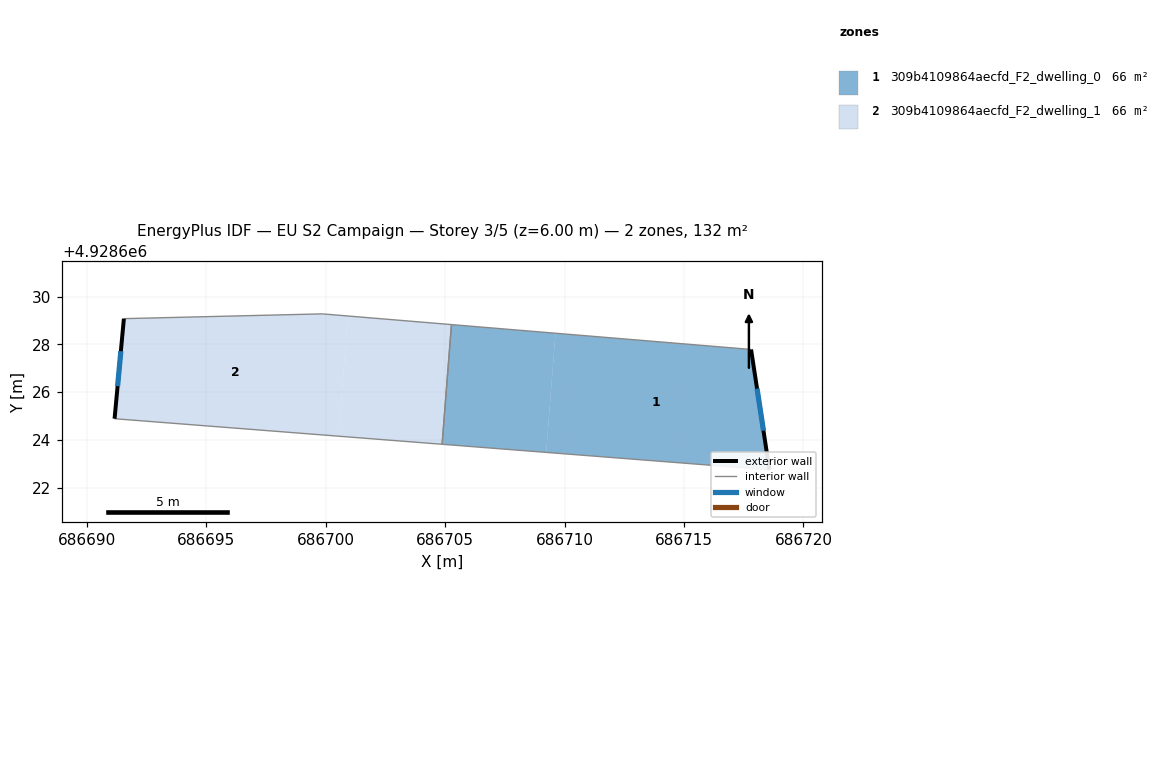
=== STOREY PLAN SPEC (per zone: floor XY polygon, exterior-wall plan segments, windows/doors) ===
zone 1: 309b4109864aecfd_F2_dwelling_0  (65.8 m²)
  floor: (686717.81, 4928627.78) (686718.58, 4928622.74) (686709.23, 4928623.47) (686709.62, 4928628.46)
  floor: (686709.62, 4928628.46) (686709.23, 4928623.47) (686704.87, 4928623.81) (686705.26, 4928628.83)
  exterior wall: (686718.58, 4928622.74) – (686717.81, 4928627.78)  [5.1 m]
    window: (686718.33, 4928624.38) – (686718.06, 4928626.14)  [1.9 m²]
  interior walls: 3
zone 2: 309b4109864aecfd_F2_dwelling_1  (65.8 m²)
  floor: (686705.26, 4928628.83) (686704.87, 4928623.81) (686700.54, 4928624.15) (686700.93, 4928629.18)
  floor: (686700.93, 4928629.18) (686700.54, 4928624.15) (686691.16, 4928624.88) (686691.55, 4928629.07) (686699.86, 4928629.27)
  exterior wall: (686691.55, 4928629.07) – (686691.16, 4928624.88)  [4.2 m]
    window: (686691.42, 4928627.71) – (686691.29, 4928626.25)  [1.5 m²]
  interior walls: 4

=== DERIVED (storey summary) ===
Building: EU S2 Campaign
Storey: 3 of 5  (floor level z = 6.00 m)
Storey gross floor area: 131.5 m²
Zones on this storey: 2
  - 309b4109864aecfd_F2_dwelling_0: floor 65.8 m²; exterior wall 5.1 m (15.3 m²); 1 window(s) 1.9 m²; WWR 12.2%
  - 309b4109864aecfd_F2_dwelling_1: floor 65.8 m²; exterior wall 4.2 m (12.6 m²); 1 window(s) 1.5 m²; WWR 12.2%
Zone adjacency (shared interzone walls):
  - 309b4109864aecfd_F2_dwelling_0 ↔ 309b4109864aecfd_F2_dwelling_1